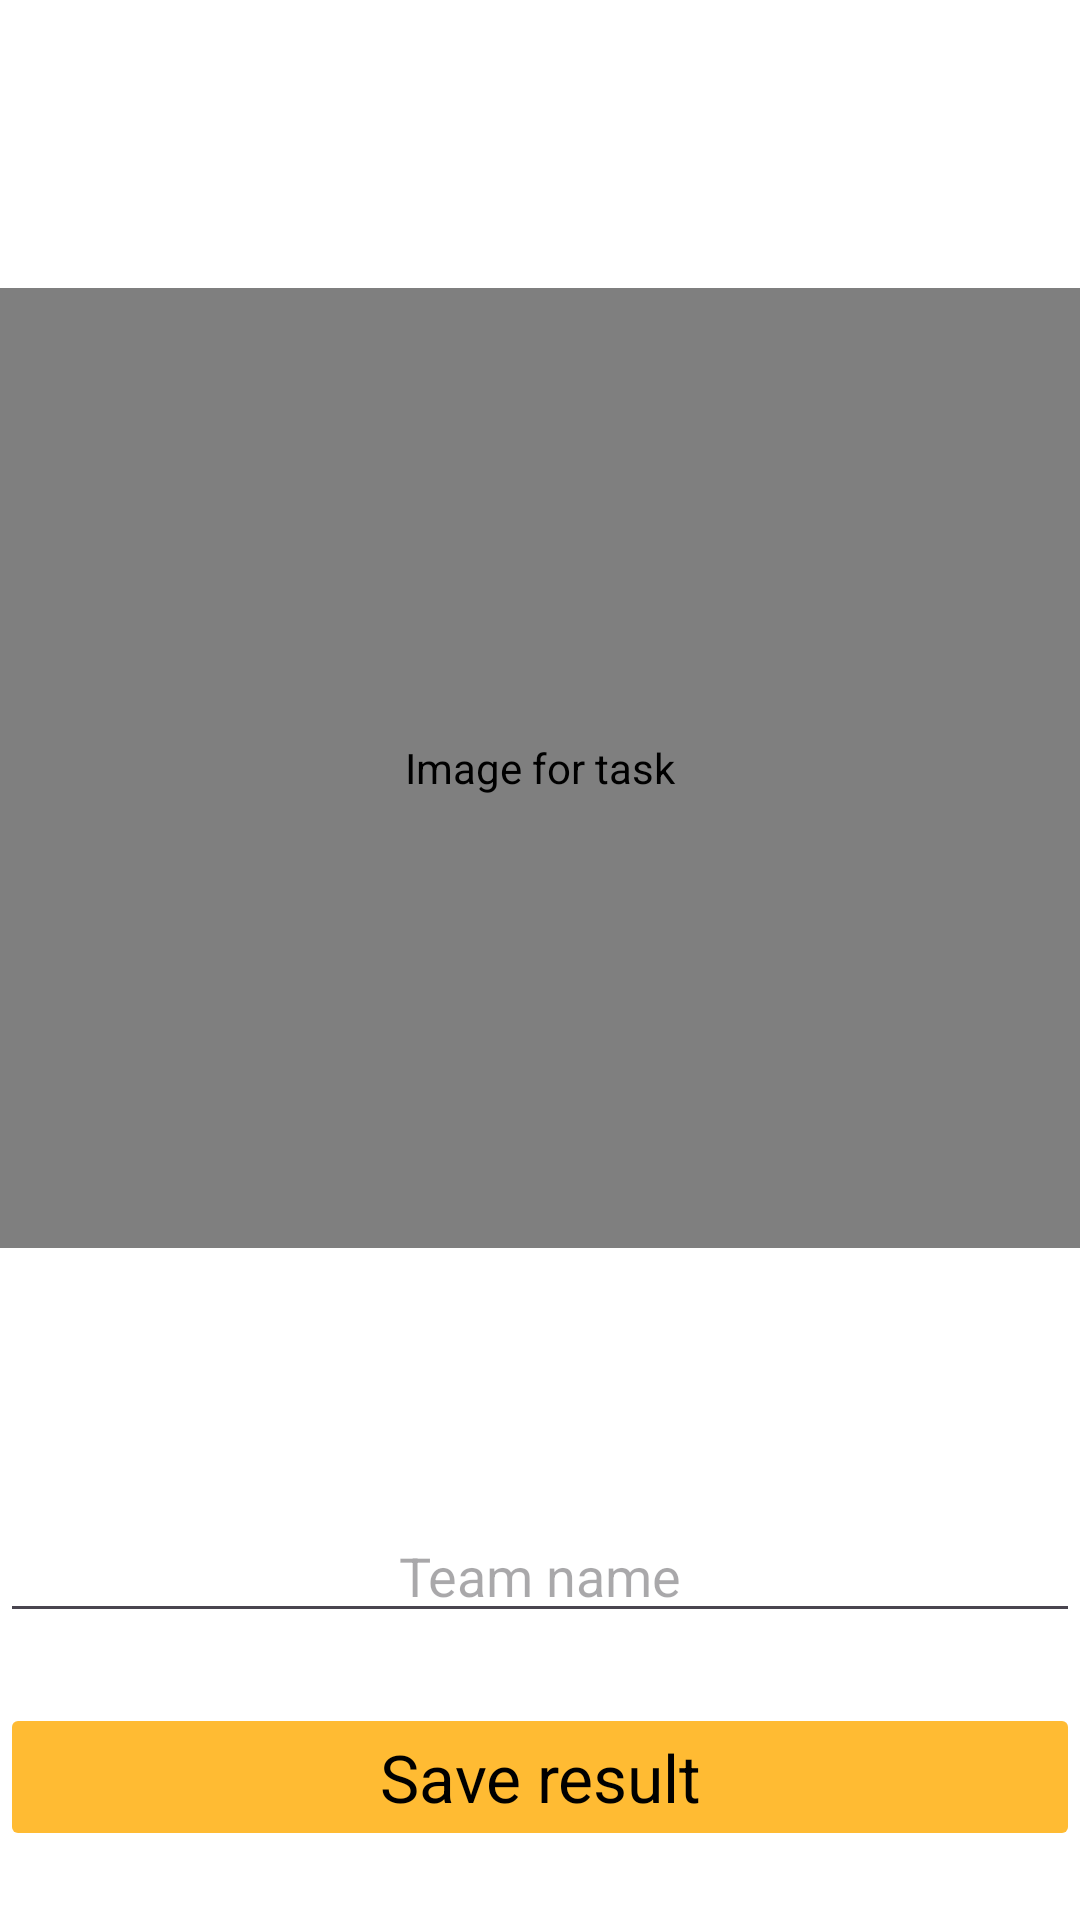

Here is an Android app screen rendered from its layout file. Give the layout XML and the strings, colors and styles it references.
<!-- AndroidManifest.xml: application theme BaseAppTheme -->
<!-- res/layout/game_fragment25.xml -->
<?xml version="1.0" encoding="utf-8"?>
<ScrollView xmlns:android="http://schemas.android.com/apk/res/android"
    xmlns:app="http://schemas.android.com/apk/res-auto"
    android:layout_width="match_parent"
    android:layout_height="match_parent"
    android:scrollbars="none"
    android:fillViewport="true">

    <androidx.constraintlayout.widget.ConstraintLayout
        android:layout_width="match_parent"
        android:layout_height="wrap_content">

        <TextView
            android:id="@+id/title"
            android:layout_width="wrap_content"
            android:layout_height="wrap_content"
            android:textAppearance="@style/TextAppearance.AppCompat.Large"
            app:layout_constraintTop_toTopOf="parent"
            app:layout_constraintBottom_toTopOf="@+id/top_guideline"
            app:layout_constraintStart_toStartOf="parent"
            app:layout_constraintEnd_toEndOf="parent"/>

        <com.github.chrisbanes.photoview.PhotoView
            android:id="@+id/image"
            android:src="@drawable/task25"
            android:layout_width="0dp"
            android:layout_height="0dp"
            android:contentDescription="@string/task"
            app:layout_constraintTop_toBottomOf="@+id/top_guideline"
            app:layout_constraintBottom_toTopOf="@id/middle_guideline"
            app:layout_constraintStart_toStartOf="parent"
            app:layout_constraintEnd_toEndOf="parent" />

        <TextView
            android:id="@+id/result"
            android:layout_width="wrap_content"
            android:layout_height="wrap_content"
            android:justificationMode="inter_word"
            android:textAppearance="@style/TextAppearance.AppCompat.Medium"
            app:layout_constraintTop_toBottomOf="@id/middle_guideline"
            app:layout_constraintBottom_toTopOf="@+id/bottom_guideline"
            app:layout_constraintStart_toStartOf="parent"
            app:layout_constraintEnd_toEndOf="parent"/>


        <EditText
            android:id="@+id/edit"
            android:layout_width="0dp"
            android:layout_height="wrap_content"
            android:hint="@string/team_name"
            android:inputType="text"
            android:textAlignment="center"
            android:maxLength="12"
            android:textAppearance="@style/TextAppearance.AppCompat.Medium"
            app:layout_constraintTop_toBottomOf="@id/bottom_guideline"
            app:layout_constraintBottom_toTopOf="@id/save_result"
            app:layout_constraintStart_toStartOf="parent"
            app:layout_constraintEnd_toEndOf="parent" />

        <com.razzaghimahdi78.dotsloading.linear.LoadingScaly
            android:id="@+id/loading"
            android:visibility="gone"
            android:layout_width="wrap_content"
            android:layout_height="wrap_content"
            app:dots_count="3"
            app:dots_color="@color/primaryColor"
            app:layout_constraintTop_toBottomOf="@id/bottom_guideline"
            app:layout_constraintBottom_toTopOf="@id/save_result"
            app:layout_constraintStart_toStartOf="parent"
            app:layout_constraintEnd_toEndOf="parent"/>

        <Button
            android:backgroundTint="@color/button_background"
            android:id="@+id/save_result"
            android:layout_width="0dp"
            android:layout_height="wrap_content"
            android:textAppearance="@style/TextAppearance.AppCompat.Large"
            android:text="@string/save_result"
            android:enabled="false"
            app:layout_constraintTop_toBottomOf="@+id/edit"
            app:layout_constraintBottom_toBottomOf="parent"
            app:layout_constraintStart_toStartOf="parent"
            app:layout_constraintEnd_toEndOf="parent"/>

        <androidx.constraintlayout.widget.Guideline
            android:id="@+id/top_guideline"
            android:layout_width="wrap_content"
            android:layout_height="wrap_content"
            android:orientation="horizontal"
            app:layout_constraintGuide_percent="0.15" />

        <androidx.constraintlayout.widget.Guideline
            android:id="@+id/middle_guideline"
            android:layout_width="wrap_content"
            android:layout_height="wrap_content"
            android:orientation="horizontal"
            app:layout_constraintGuide_percent="0.65"/>

        <androidx.constraintlayout.widget.Guideline
            android:id="@+id/bottom_guideline"
            android:layout_width="wrap_content"
            android:layout_height="wrap_content"
            android:orientation="horizontal"
            app:layout_constraintGuide_percent="0.75"/>

    </androidx.constraintlayout.widget.ConstraintLayout>
</ScrollView>
<!-- resources referenced by this layout -->
<resources>
  <color name="button_background">@android:color/holo_orange_light</color>
  <color name="primaryColor">#FF000000</color>
  <!-- drawable task25: webp bitmap (drawable, 307240 bytes) -->
  <string name="save_result">Save result</string>
  <string name="task">Image for task</string>
  <string name="team_name">Team name</string>
  <style name="BaseAppTheme" parent="Theme.Material3.DayNight.NoActionBar">
          <item name="colorOnPrimary">@color/background</item>
          <item name="android:textColor">@color/primaryColor</item>
          <item name="android:editTextColor">@color/primaryColor</item>
          <item name="colorPrimary">@color/background</item>
          <item name="android:statusBarColor">@color/card_background</item>
          <item name="android:navigationBarColor">@color/card_background</item>
          <item name="android:windowBackground">@color/background</item>
      </style>
  <color name="background">@color/cardview_light_background</color>
  <color name="card_background">@color/cardview_shadow_start_color</color>
</resources>
